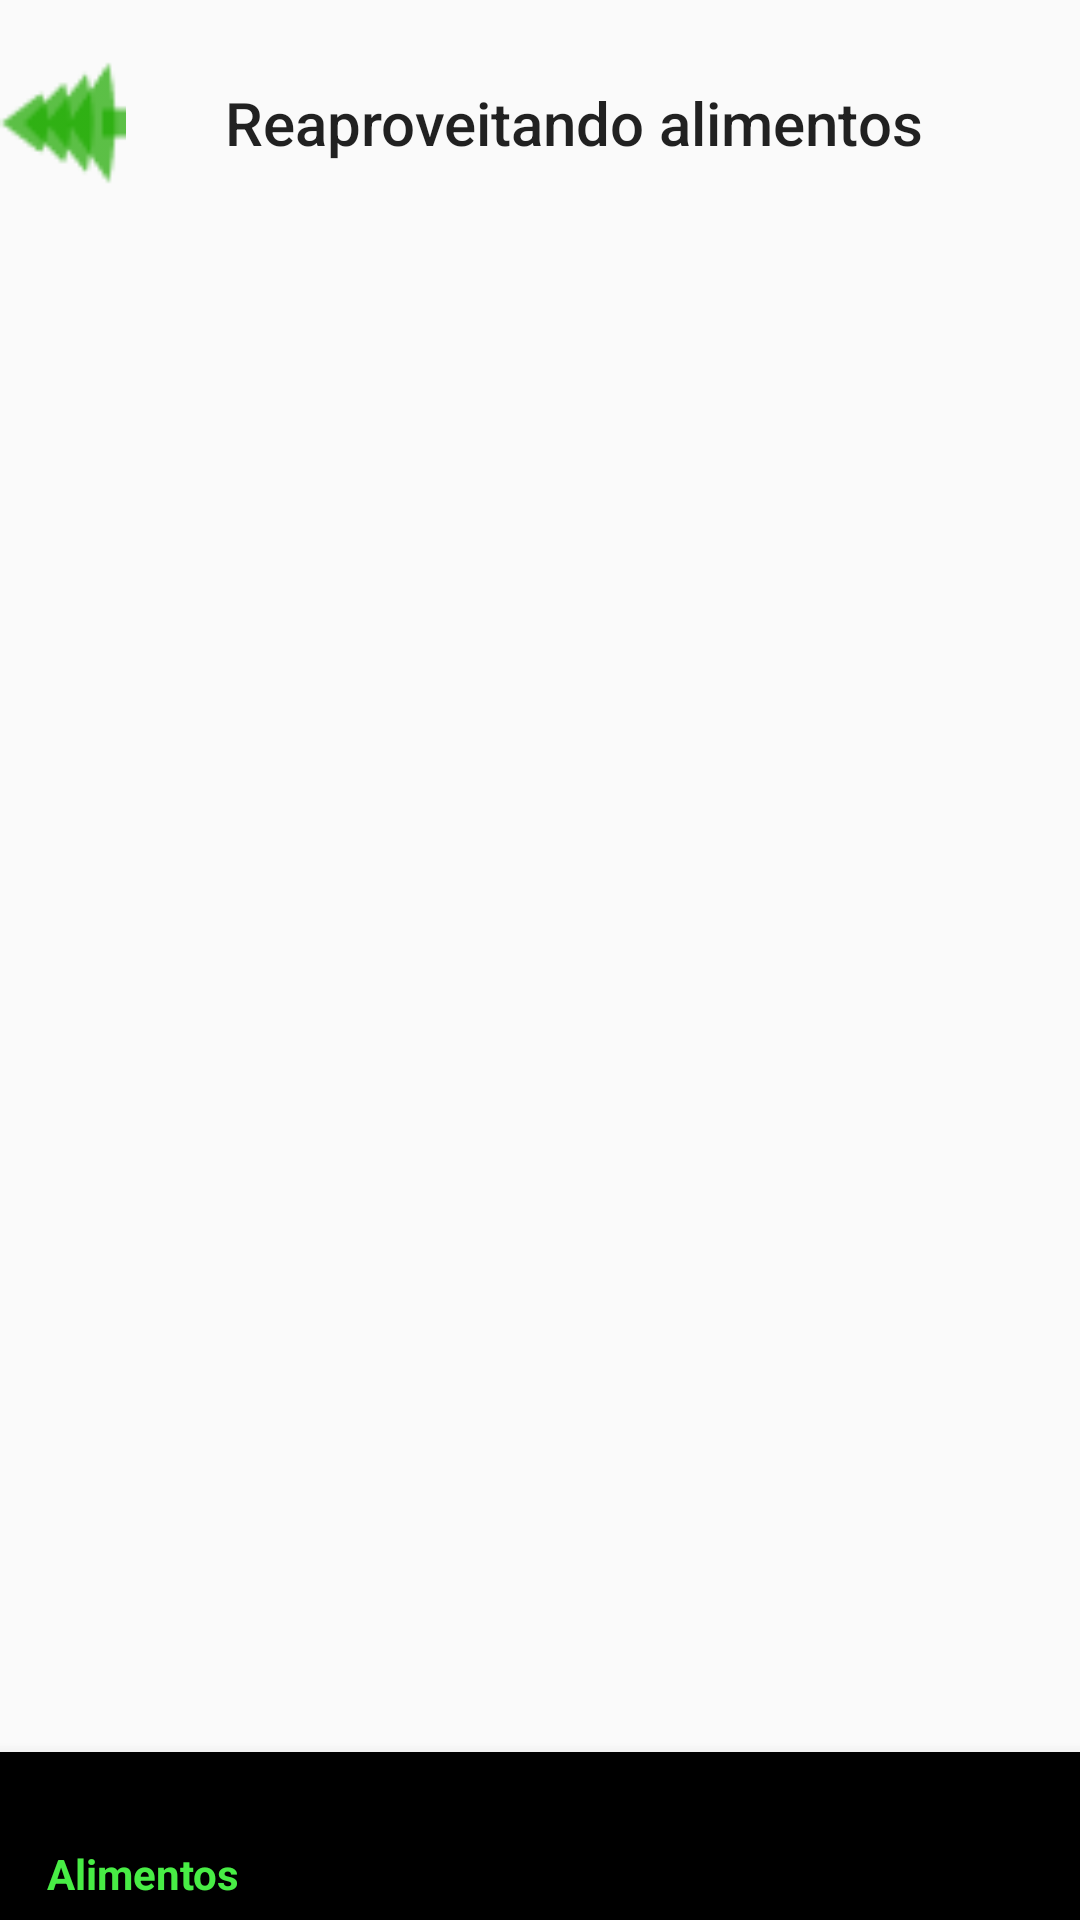

This screen was rendered from an Android layout file. Write that file and the resources it references.
<!-- AndroidManifest.xml: application theme AppTheme -->
<!-- res/layout/activity_reaproveitando_alimentos.xml -->
<?xml version="1.0" encoding="utf-8"?>
<LinearLayout
    xmlns:android="http://schemas.android.com/apk/res/android"
    xmlns:app="http://schemas.android.com/apk/res-auto"
    xmlns:tools="http://schemas.android.com/tools"
    android:layout_width="match_parent"
    android:layout_height="match_parent"
    android:orientation="vertical"
    tools:context=".ReaproveitandoAlimentos">

    <LinearLayout
        android:orientation="horizontal"
        android:layout_width="match_parent"
        android:layout_height="wrap_content"
        android:layout_marginTop="20dp"
        android:layout_marginBottom="20dp">

        <ImageView
            android:id="@+id/logo"
            android:layout_width="42dp"
            android:layout_height="42dp"
            android:src="@drawable/evergreen_tree" />

        <TextView
            android:layout_width="match_parent"
            android:layout_height="wrap_content"
            android:paddingStart="0dp"
            android:paddingEnd="20dp"
            android:layout_gravity="center"
            android:text="@string/btn2"
            android:textAlignment="center"
            android:textAppearance="@style/TextAppearance.AppCompat.Title"/>
    </LinearLayout>

    <FrameLayout
        android:layout_width="match_parent"
        android:layout_height="match_parent"
        android:orientation="vertical">

        <FrameLayout
            android:id="@+id/container2"
            android:layout_width="match_parent"
            android:layout_height="match_parent"/>

        <com.google.android.material.bottomnavigation.BottomNavigationView
            android:id="@+id/navigationView2"
            android:layout_width="match_parent"
            android:layout_height="wrap_content"
            android:layout_gravity="bottom"
            app:menu="@menu/navigation2"/>

    </FrameLayout>

</LinearLayout>
<!-- resources referenced by this layout -->
<resources>
  <!-- drawable evergreen_tree: png bitmap (drawable, 971 bytes) -->
  <string name="btn2">Reaproveitando alimentos</string>
  <style name="AppTheme" parent="Theme.AppCompat.Light.NoActionBar">
          
          <item name="colorPrimary">@color/colorPrimary</item>
          <item name="colorPrimaryDark">@color/colorPrimaryDark</item>
          <item name="colorAccent">@color/colorAccent</item>
      </style>
  <color name="colorPrimary">#48ED45</color>
  <color name="colorPrimaryDark">#1FAA00</color>
  <color name="colorAccent">#D81B60</color>
</resources>
